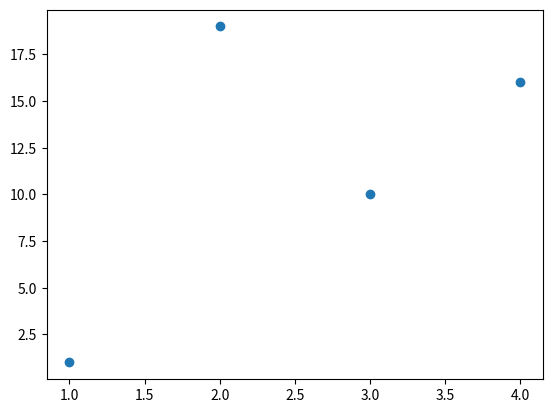

This chart was generated by the following Python code:
#plot with marker
import matplotlib.pyplot as plt
x=[1,2,3,4]
y=[1,19,10,16]
plt.plot(x,y,'o')
plt.show()